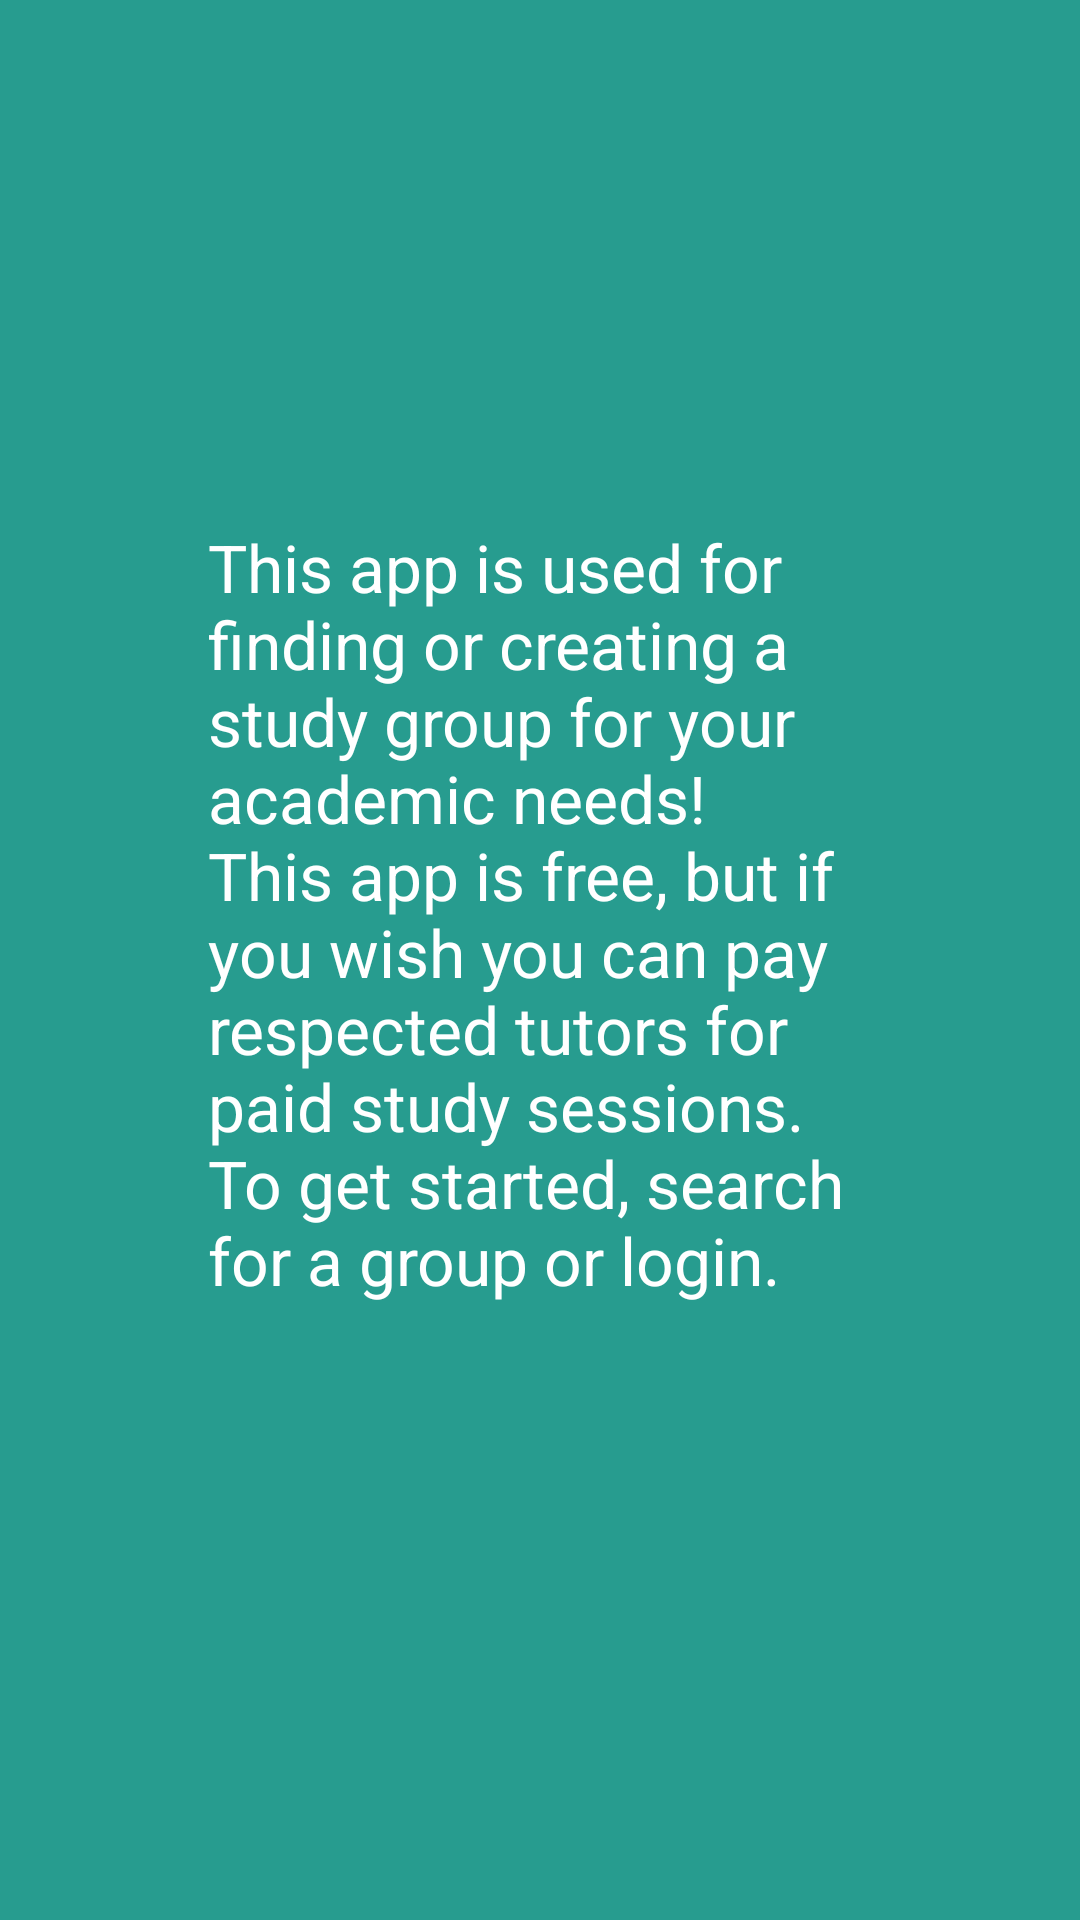

Reconstruct the res/layout file that produces this screen, plus the resources it refers to.
<!-- AndroidManifest.xml: application theme AppTheme -->
<!-- res/layout/popup_window.xml -->
<?xml version="1.0" encoding="utf-8"?>
<RelativeLayout xmlns:android="http://schemas.android.com/apk/res/android"
    android:layout_width="wrap_content"
    android:layout_height="wrap_content"
    android:background="#279C8F">

    <TextView
        android:layout_width="221dp"
        android:layout_height="291dp"
        android:layout_centerInParent="true"
        android:layout_marginStart="30dp"
        android:layout_marginLeft="30dp"
        android:layout_marginTop="30dp"
        android:layout_marginEnd="30dp"
        android:layout_marginRight="30dp"
        android:layout_marginBottom="30dp"
        android:text="This app is used for finding or creating a study group for your academic needs! This app is free, but if you wish you can pay respected tutors for paid study sessions. To get started, search for a group or login."
        android:textColor="@color/colorBackground"
        android:textSize="22sp" />

</RelativeLayout>
<!-- resources referenced by this layout -->
<resources>
  <color name="colorBackground">#FFFFFF</color>
  <style name="AppTheme" parent="Theme.AppCompat.Light.DarkActionBar">
          
          <item name="colorPrimary">@color/colorPrimary</item>
          <item name="colorPrimaryDark">@color/colorPrimaryDark</item>
          <item name="colorAccent">@color/colorAccent</item>
      </style>
  <color name="colorPrimary">#2304F0</color>
  <color name="colorPrimaryDark">#2304F0</color>
  <color name="colorAccent">#D81B60</color>
</resources>
